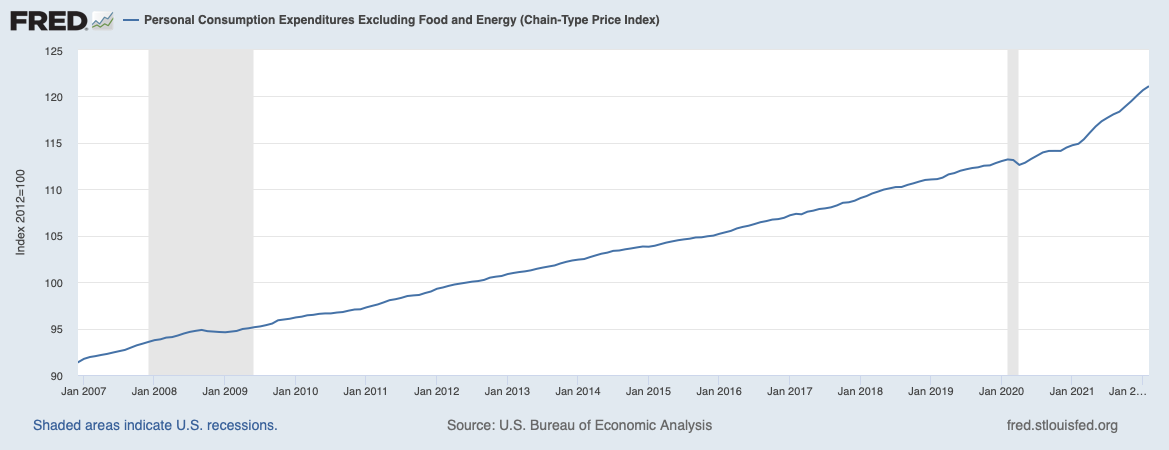

Values plotted in this chart, from the file beside it:
DATE, PCEPILFE
2006-12-01, 91.37
2007-01-01, 91.74
2007-02-01, 91.94
2007-03-01, 92.03
2007-04-01, 92.16
2007-05-01, 92.27
2007-06-01, 92.42
2007-07-01, 92.56
2007-08-01, 92.7
2007-09-01, 92.95
2007-10-01, 93.2
2007-11-01, 93.38
2007-12-01, 93.57
2008-01-01, 93.75
2008-02-01, 93.84
2008-03-01, 94.03
2008-04-01, 94.08
2008-05-01, 94.25
2008-06-01, 94.47
2008-07-01, 94.64
2008-08-01, 94.76
2008-09-01, 94.85
2008-10-01, 94.72
2008-11-01, 94.68
2008-12-01, 94.63
2009-01-01, 94.6
2009-02-01, 94.68
2009-03-01, 94.75
2009-04-01, 94.96
2009-05-01, 95.03
2009-06-01, 95.15
2009-07-01, 95.23
2009-08-01, 95.37
2009-09-01, 95.54
2009-10-01, 95.89
2009-11-01, 95.98
2009-12-01, 96.06
2010-01-01, 96.2
2010-02-01, 96.28
2010-03-01, 96.43
2010-04-01, 96.48
2010-05-01, 96.58
2010-06-01, 96.63
2010-07-01, 96.63
2010-08-01, 96.73
2010-09-01, 96.78
2010-10-01, 96.93
2010-11-01, 97.05
2010-12-01, 97.07
2011-01-01, 97.28
2011-02-01, 97.45
2011-03-01, 97.6
2011-04-01, 97.82
2011-05-01, 98.06
2011-06-01, 98.16
2011-07-01, 98.31
2011-08-01, 98.5
2011-09-01, 98.57
2011-10-01, 98.62
2011-11-01, 98.83
... 123 more rows
